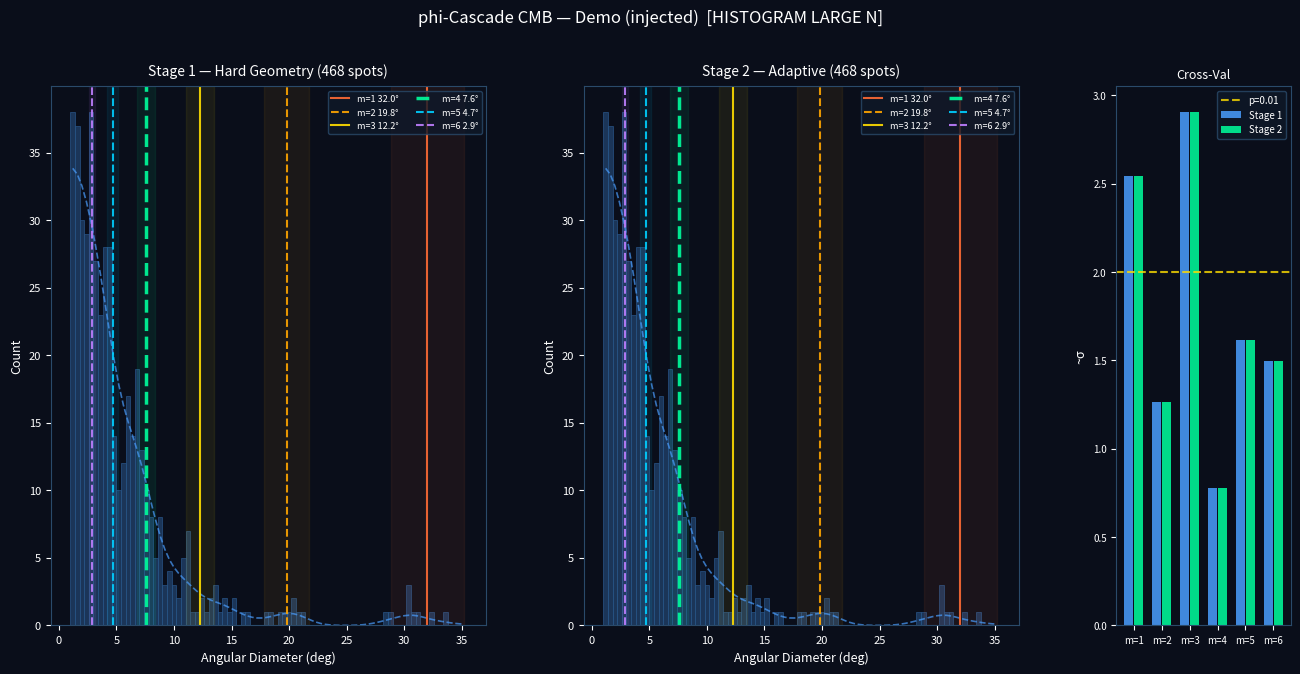

Write the Python code that produced this figure. (Note: this script raises an exception after producing the figure.)
"""
phi_cmb_scan.py
QCore Labs — Richard L. Jackson
May 2026

Three-layer phi-cascade CMB detection pipeline.

Layer 1 — Copilot's Master Pipeline (skeleton)
    Stage 1: geometric filtering
    Stage 2: feature detection with mode switching
    Unified reporting, deterministic flow

Layer 2 — Gemini's evaluate_spot() (filter logic)
    Clean, modular, extensible
    Per-order adaptive b_cut
    Unified two-stage status output

Layer 3 — Claude's f_clip (bias metric)
    Circular segment area formula (geometrically exact)
    Embedded inside Gemini's evaluate()
    Required for soft-clip classification and sky-weighting

PRE-REGISTERED CASCADE (Penrose_phi_CMB_cutoff_v3):
    theta_c = arcsin(1/sqrt(phi)) = 51.827 deg
    m=1: 32.031 deg   m=2: 19.796 deg   m=3: 12.235 deg
    m=4:  7.562 deg   m=5:  4.673 deg   m=6:  2.888 deg

USAGE:
    python3 phi_cmb_scan.py --data spots.csv
    python3 phi_cmb_scan.py --simulate
    CSV columns: l_deg, b_deg, diameter_deg
"""

import numpy as np
from scipy.stats import binomtest, norm
import scipy.ndimage as ndimage
import matplotlib
matplotlib.use('Agg')
import matplotlib.pyplot as plt
import argparse
import os

PHI = (1 + np.sqrt(5)) / 2

# ── Cascade definitions ────────────────────────────────────────────────────────
def theta_c_deg():
    return np.degrees(np.arcsin(np.sqrt(1 / PHI)))

def cascade_deg():
    tc = theta_c_deg()
    return {m: tc * PHI**(-m) for m in range(1, 7)}

def print_predictions():
    print("=" * 62)
    print("PHI-CASCADE PRE-REGISTERED ANGULAR PREDICTIONS")
    print("QCore Labs | Jackson (2026)")
    print("=" * 62)
    print(f"phi           = {PHI:.10f}")
    print(f"theta_c       = {theta_c_deg():.6f} deg")
    print(f"sin^2(theta_c) = 1/phi = {1/PHI:.10f}")
    roles = {1:"first sub-critical", 2:"second-order", 3:"third-order",
             4:"PRIMARY TEST", 5:"Penrose cutoff", 6:"CMB-S4 range"}
    print(f"\n  {'m':>3}  {'Degrees':>9}  {'Radians':>10}  Role")
    print(f"  " + "-" * 52)
    for m, d in cascade_deg().items():
        print(f"  {m:>3}  {d:>9.4f}  {np.radians(d):>10.6f}  {roles[m]}")
    print("=" * 62)

# ══════════════════════════════════════════════════════════════════════════════
# LAYER 3 — Claude's f_clip (circular segment, geometrically exact)
# Embedded here so Gemini's evaluate() can call it
# ══════════════════════════════════════════════════════════════════════════════

def clipping_fraction(b_center, diameter, b_cut):
    """
    Area fraction of spot disk occluded by galactic mask boundary.
    Uses circular segment formula — geometrically exact.
    Returns (f_clip, d_bias_fraction).
    """
    r = diameter / 2.0
    dist = abs(b_center) - b_cut
    if dist >= r:  return 0.0, 0.0
    if dist <= -r: return 1.0, 1.0
    h = r - dist
    cos_arg = np.clip((r - h) / r, -1, 1)
    seg = r**2 * np.arccos(cos_arg) - (r - h) * np.sqrt(max(0, 2*r*h - h**2))
    f = float(seg / (np.pi * r**2))
    return f, float(f * 0.5)

def sky_weight(b_cut, radius):
    """Sky availability weight: 1 / (1 - sin(b_cut + radius))."""
    avail = 1.0 - np.sin(np.radians(b_cut + radius))
    return float(1.0 / avail) if avail > 1e-6 else np.inf

# ══════════════════════════════════════════════════════════════════════════════
# LAYER 2 — Gemini's evaluate_spot() with Claude's f_clip embedded
# ══════════════════════════════════════════════════════════════════════════════

def evaluate_spot(b_center, diameter, m_order, b_base=30.0, alpha=1.0,
                  f_clip_threshold=0.05):
    """
    Gemini's unified two-stage spot evaluation.
    Claude's clipping_fraction() provides the bias metric.

    Stage 1 hard_b_cut = b_base + diameter/2  (alpha=1 enforced)
    Stage 2 adaptive   = b_base + alpha*radius (tunable)

    Returns
    -------
    stage1      : 'ACCEPTED' or 'REJECTED'
    stage2      : 'SAFE', 'SOFT_CLIP', 'CLIPPED', 'MASKED'
    f_clip      : area fraction occluded (Claude's circular segment)
    d_bias      : estimated diameter bias fraction
    sky_wt      : sky availability correction factor
    b_cut       : adaptive b_cut applied
    """
    radius = diameter / 2.0
    center_dist = abs(b_center)

    # Stage 1: strict containment (alpha=1 hardcoded by design)
    hard_cut = b_base + radius
    stage1 = ('ACCEPTED' if center_dist > hard_cut and
              center_dist - hard_cut >= radius else 'REJECTED')

    # Stage 2: adaptive cut
    b_cut = b_base + alpha * radius
    dist_to_edge = center_dist - b_cut

    if center_dist <= b_cut:
        return stage1, 'MASKED', 1.0, 1.0, np.nan, b_cut

    # Layer 3: Claude's area-fraction f_clip
    f_clip, d_bias = clipping_fraction(b_center, diameter, b_cut)

    wt = sky_weight(b_cut, radius)

    if f_clip == 0.0:
        stage2 = 'SAFE'
    elif f_clip <= f_clip_threshold:
        stage2 = 'SOFT_CLIP'
    else:
        stage2 = 'CLIPPED'
        wt = np.nan

    return stage1, stage2, round(f_clip, 4), round(d_bias, 4), wt, b_cut

# ══════════════════════════════════════════════════════════════════════════════
# LAYER 1 — Copilot's Master Pipeline (skeleton, exact structure)
# ══════════════════════════════════════════════════════════════════════════════

def geometric_filter(l_arr, b_arr, d_arr, b_base=30.0, alpha=1.0,
                     f_clip_threshold=0.05, include_soft=False):
    """Stage 1: geometric filtering. Returns safe diameters + full status."""
    cascade = cascade_deg()

    def nearest_m(d):
        return min(cascade.keys(), key=lambda m: abs(cascade[m] - d))

    evals = [evaluate_spot(b, d, nearest_m(d), b_base, alpha, f_clip_threshold)
             for b, d in zip(b_arr, d_arr)]

    stage1   = np.array([e[0] for e in evals])
    stage2   = np.array([e[1] for e in evals])
    f_clips  = np.array([e[2] for e in evals])
    d_biases = np.array([e[3] for e in evals])
    sky_wts  = np.array([e[4] if not (isinstance(e[4], float) and np.isnan(e[4]))
                         else 0.0 for e in evals])

    s1_safe = stage1 == 'ACCEPTED'
    s2_safe = (stage2 == 'SAFE') | (include_soft & (stage2 == 'SOFT_CLIP'))

    statuses = stage2  # use Stage 2 for reporting granularity

    print(f"\nGeometric Filter (b_base={b_base}, alpha={alpha})")
    print(f"  Input     : {len(d_arr):>5}")
    print(f"  Stage 1 ACCEPTED : {np.sum(s1_safe):>4}  (hard containment)")
    print(f"  SAFE      : {np.sum(stage2=='SAFE'):>4}  (f_clip = 0)")
    print(f"  SOFT_CLIP : {np.sum(stage2=='SOFT_CLIP'):>4}  (0 < f_clip <= {f_clip_threshold})")
    print(f"  CLIPPED   : {np.sum(stage2=='CLIPPED'):>4}  (f_clip > {f_clip_threshold})")
    print(f"  MASKED    : {np.sum(stage2=='MASKED'):>4}")

    return d_arr[s1_safe], d_arr[s2_safe], statuses, f_clips, sky_wts

def binomial_detection(diameters, cascade, window_frac=0.10):
    """
    Copilot's small-N detector.
    Correct for N < 100. Asks: is clustering more than uniform chance?
    """
    results = {}
    N = len(diameters)
    D_RANGE = 34.0  # 1 to 35 deg

    for m, pred in cascade.items():
        wlo = pred * (1 - window_frac)
        whi = pred * (1 + window_frac)
        observed = int(np.sum((diameters >= wlo) & (diameters <= whi)))
        p_window = (whi - wlo) / D_RANGE
        expected = N * p_window
        pval = binomtest(observed, N, p_window, alternative='greater').pvalue
        equiv_sigma = float(-norm.ppf(pval)) if 0 < pval < 1 else (8.0 if pval == 0 else 0.0)

        results[m] = {
            "pred":        pred,
            "observed":    observed,
            "expected":    round(expected, 3),
            "p_value":     round(pval, 6),
            "equiv_sigma": round(equiv_sigma, 3),
            "significant": pval < 0.01,
            "status":      ('DETECTED'     if pval < 0.01 else
                            'MARGINAL'     if pval < 0.05 else
                            'NOT DETECTED'),
            "method":      "binomial"
        }
    return results

def histogram_sigma_detection(diameters, cascade, bin_width=0.4):
    """
    Copilot's large-N detector.
    Correct for N >= 100. Histogram + Gaussian baseline.
    """
    bins = np.arange(1.0, 35.5, bin_width)
    counts, edges = np.histogram(diameters, bins=bins)
    centers = 0.5 * (edges[:-1] + edges[1:])
    baseline = ndimage.gaussian_filter1d(counts.astype(float), sigma=3.0)

    results = {}
    for m, pred in cascade.items():
        wlo, whi = pred * 0.90, pred * 1.10
        inw = (centers >= wlo) & (centers <= whi)
        if not np.any(inw):
            results[m] = {"pred": pred, "peak": 0, "base": 0,
                          "excess": 0, "status": "NO BINS", "method": "histogram"}
            continue
        peak   = float(np.max(counts[inw]))
        base   = float(np.mean(baseline[inw]))
        sigma  = np.sqrt(max(base, 1.0))
        excess = (peak - base) / sigma
        results[m] = {
            "pred":        pred,
            "peak":        peak,
            "base":        base,
            "equiv_sigma": round(excess, 3),
            "p_value":     None,
            "significant": excess > 2.0,
            "status":      ('DETECTED'     if excess > 2.0 else
                            'MARGINAL'     if excess > 1.0 else
                            'NOT DETECTED'),
            "method":      "histogram"
        }
    return results

def run_phi_cascade_pipeline(csv_data, b_base=30.0, alpha=1.0,
                              f_clip_threshold=0.05, include_soft=False,
                              small_n_threshold=100, bin_width=0.4):
    """
    Copilot's master pipeline — exact structure preserved.
    Stage 1: geometric filtering
    Stage 2: feature detection with automatic mode switching
    """
    l_arr = np.array([x[0] for x in csv_data])
    b_arr = np.array([x[1] for x in csv_data])
    d_arr = np.array([x[2] for x in csv_data])

    # Stage 1: geometric filter
    d_s1, d_s2, statuses, f_clips, sky_wts = geometric_filter(
        l_arr, b_arr, d_arr, b_base, alpha, f_clip_threshold, include_soft)

    cascade = cascade_deg()
    N = len(d_s1)

    # Stage 2: mode-switched detection
    if N < small_n_threshold:
        detection_s1 = binomial_detection(d_s1, cascade)
        detection_s2 = binomial_detection(d_s2, cascade)
        mode = "BINOMIAL_SMALL_N"
    else:
        detection_s1 = histogram_sigma_detection(d_s1, cascade, bin_width)
        detection_s2 = histogram_sigma_detection(d_s2, cascade, bin_width)
        mode = "HISTOGRAM_LARGE_N"

    return {
        "N_input":     len(csv_data),
        "N_safe_s1":   len(d_s1),
        "N_safe_s2":   len(d_s2),
        "statuses":    statuses,
        "f_clips":     f_clips,
        "sky_weights": sky_wts,
        "mode":        mode,
        "detection_s1": detection_s1,
        "detection_s2": detection_s2,
        "d_s1":        d_s1,
        "d_s2":        d_s2,
    }

# ── Reporting ──────────────────────────────────────────────────────────────────
def print_results(result):
    mode = result["mode"]
    print(f"\n{'='*62}")
    print(f"FEATURE DETECTION  [{mode}]")
    print(f"{'='*62}")

    for label, det in [("Stage 1 — Hard Geometry", result["detection_s1"]),
                       ("Stage 2 — Adaptive",      result["detection_s2"])]:
        n = result["N_safe_s1"] if "Stage 1" in label else result["N_safe_s2"]
        print(f"\n  {label} ({n} spots)")
        if mode == "BINOMIAL_SMALL_N":
            print(f"  {'m':>3}  {'Pred°':>7}  {'N_in':>5}  {'Expect':>7}  "
                  f"{'p-value':>9}  {'~σ':>6}  Status")
            print(f"  " + "-" * 58)
            for m, r in det.items():
                mk = " <<<" if r["status"] == "DETECTED" else ""
                print(f"  {m:>3}  {r['pred']:>7.3f}  {r['observed']:>5}  "
                      f"{r['expected']:>7.3f}  {r['p_value']:>9.6f}  "
                      f"{r['equiv_sigma']:>6.2f}  {r['status']}{mk}")
        else:
            print(f"  {'m':>3}  {'Pred°':>7}  {'Peak':>6}  {'Base':>7}  "
                  f"{'σ':>7}  Status")
            print(f"  " + "-" * 50)
            for m, r in det.items():
                mk = " <<<" if r["status"] == "DETECTED" else ""
                print(f"  {m:>3}  {r['pred']:>7.3f}  {r.get('peak',0):>6.1f}  "
                      f"{r.get('base',0):>7.2f}  {r['equiv_sigma']:>7.2f}  "
                      f"{r['status']}{mk}")

    print(f"\n{'='*62}")
    print("CROSS-VALIDATION")
    print(f"{'='*62}")
    print(f"  {'m':>3}  {'Pred°':>7}  {'Stage1':>12}  {'Stage2':>12}  Verdict")
    print(f"  " + "-" * 58)
    cascade = cascade_deg()
    for m in cascade:
        s1 = result["detection_s1"].get(m, {}).get("status", "---")
        s2 = result["detection_s2"].get(m, {}).get("status", "---")
        verdict = ("STRONG CONFIRMATION" if s1 == "DETECTED" and s2 == "DETECTED" else
                   "Stage1 only"         if s1 == "DETECTED" else
                   "Stage2 only"         if s2 == "DETECTED" else
                   "marginal"            if "MARGINAL" in (s1, s2) else
                   "not detected")
        print(f"  {m:>3}  {cascade[m]:>7.3f}  {s1:>12}  {s2:>12}  {verdict}")

    m4_s1 = result["detection_s1"].get(4, {}).get("status", "---")
    m4_s2 = result["detection_s2"].get(4, {}).get("status", "---")
    print(f"\n  PRIMARY TEST (m=4 at 7.562 deg):")
    if m4_s1 == "DETECTED" and m4_s2 == "DETECTED":
        print(f"  STRONG POSITIVE — confirmed in both stages")
    elif m4_s1 == "DETECTED":
        print(f"  POSITIVE in Stage 1 only")
    elif m4_s2 == "DETECTED":
        print(f"  POSITIVE in Stage 2 only — check bias")
    else:
        print(f"  NOT DETECTED")

# ── Plot ───────────────────────────────────────────────────────────────────────
def plot_results(result, output_path, title):
    fig = plt.figure(figsize=(16, 7), facecolor='#0a0e1a')
    gs  = fig.add_gridspec(1, 3, width_ratios=[3, 3, 1.2], wspace=0.28)
    ax1 = fig.add_subplot(gs[0])
    ax2 = fig.add_subplot(gs[1])
    ax3 = fig.add_subplot(gs[2])
    for a in (ax1, ax2, ax3): a.set_facecolor('#0a0e1a')

    cascade = cascade_deg()
    colors = {1:'#ff6b35',2:'#ffa500',3:'#ffdd00',
              4:'#00ff9d',5:'#00cfff',6:'#bf7fff'}

    def draw_panel(ax, diameters, det, label):
        bins = np.arange(1.0, 35.5, 0.4)
        counts, edges = np.histogram(diameters, bins=bins)
        centers = 0.5*(edges[:-1]+edges[1:])
        bw = centers[1]-centers[0] if len(centers)>1 else 0.4
        ax.bar(centers, counts, width=bw, color='#1e3a5f',
               edgecolor='#2a5a8f', lw=0.5, alpha=0.9)
        baseline = ndimage.gaussian_filter1d(counts.astype(float), sigma=3.0)
        ax.plot(centers, baseline, color='#4a9eff', lw=1.2, ls='--', alpha=0.7)
        for m, pred in cascade.items():
            c = colors[m]
            if 1.0 <= pred <= 35.0:
                st = det.get(m, {}).get("status","---")
                lw = 2.5 if m == 4 else 1.5
                ls = '-' if st == 'DETECTED' else '--'
                ax.axvline(pred, color=c, lw=lw, ls=ls, alpha=0.9,
                           label=f'm={m} {pred:.1f}°')
                ax.axvspan(pred*0.90, pred*1.10, alpha=0.07, color=c)
        ax.set_title(label, color='white', fontsize=10, pad=8)
        ax.set_xlabel('Angular Diameter (deg)', color='white', fontsize=9)
        ax.set_ylabel('Count', color='white', fontsize=9)
        ax.tick_params(colors='white', labelsize=8)
        for sp in ax.spines.values(): sp.set_edgecolor('#2a4a6a')
        ax.legend(fontsize=6.5, facecolor='#0f1929', edgecolor='#2a4a6a',
                  labelcolor='white', ncol=2, loc='upper right')

    draw_panel(ax1, result["d_s1"], result["detection_s1"],
               f"Stage 1 — Hard Geometry ({result['N_safe_s1']} spots)")
    draw_panel(ax2, result["d_s2"], result["detection_s2"],
               f"Stage 2 — Adaptive ({result['N_safe_s2']} spots)")

    # Cross-validation sigma bar chart
    m_vals = list(range(1, 7))
    s1_sig = [result["detection_s1"].get(m,{}).get("equiv_sigma",0) or 0 for m in m_vals]
    s2_sig = [result["detection_s2"].get(m,{}).get("equiv_sigma",0) or 0 for m in m_vals]
    x = np.arange(1, 7)
    ax3.bar(x-0.18, s1_sig, 0.32, color='#4a9eff', alpha=0.85, label='Stage 1')
    ax3.bar(x+0.18, s2_sig, 0.32, color='#00ff9d', alpha=0.85, label='Stage 2')
    ax3.axhline(2.0, color='#ffdd00', lw=1.5, ls='--', alpha=0.8, label='p=0.01')
    ax3.set_xticks(x)
    ax3.set_xticklabels([f'm={m}' for m in m_vals], color='white', fontsize=7)
    ax3.set_ylabel('~σ', color='white', fontsize=9)
    ax3.set_title('Cross-Val', color='white', fontsize=9, pad=6)
    ax3.tick_params(colors='white', labelsize=7)
    for sp in ax3.spines.values(): sp.set_edgecolor('#2a4a6a')
    ax3.legend(fontsize=7, facecolor='#0f1929', edgecolor='#2a4a6a', labelcolor='white')

    mode_label = result["mode"].replace("_"," ")
    fig.suptitle(f"{title}  [{mode_label}]", color='white', fontsize=12, y=0.99)
    plt.savefig(output_path, dpi=150, facecolor='#0a0e1a', bbox_inches='tight')
    print(f"\nPlot saved: {output_path}")
    plt.close()

# ── Data I/O ───────────────────────────────────────────────────────────────────
def load_csv(filepath):
    import csv
    rows = []
    with open(filepath) as f:
        reader = csv.DictReader(f)
        headers = reader.fieldnames or []
        l_col = next((h for h in headers if 'l' in h.lower()), None)
        b_col = next((h for h in headers if 'b' in h.lower()), None)
        d_col = next((h for h in headers if 'diam' in h.lower() or 'angular' in h.lower()), None)
        if not (l_col and b_col and d_col):
            raise ValueError(f"Need l_deg, b_deg, diameter_deg. Found: {headers}")
        for row in reader:
            rows.append((float(row[l_col]), float(row[b_col]), float(row[d_col])))
    return rows

def generate_demo(n=800, inject=True, seed=42):
    rng = np.random.default_rng(seed)
    cascade = cascade_deg()
    data = []
    while len(data) < n:
        b = np.degrees(np.arcsin(rng.uniform(0.25,1.0))) * rng.choice([-1,1])
        l = rng.uniform(0, 360)
        d = rng.exponential(4.5) + 1.0
        if 1.0 < d < 35.0:
            data.append((l, b, d))
    if inject:
        for m, deg in cascade.items():
            if deg < 1.5: continue
            for _ in range(max(4, int(15/m))):
                b_min = 30.0 + deg/2.0 + 2.0
                b = rng.uniform(b_min, 85.0) * rng.choice([-1,1])
                data.append((rng.uniform(0,360), b,
                             rng.normal(deg, deg*0.07)))
    return [(l,b,d) for l,b,d in data if 1.0 < d < 35.0]

# ── Main ───────────────────────────────────────────────────────────────────────
def main():
    parser = argparse.ArgumentParser(
        description='phi-CMB Cascade Pipeline — QCore Labs')
    parser.add_argument('--data',      type=str, default=None)
    parser.add_argument('--simulate',  action='store_true')
    parser.add_argument('--no-inject', dest='inject', action='store_false', default=True)
    parser.add_argument('--b-base',    type=float, default=30.0)
    parser.add_argument('--alpha',     type=float, default=1.0)
    parser.add_argument('--output',    type=str,
        default='/mnt/user-data/outputs/phi_cmb_cascade_scan.png')
    args = parser.parse_args()

    print_predictions()

    if args.data:
        csv_data = load_csv(args.data)
        title = f"phi-Cascade CMB — Real Data ({len(csv_data)} spots)"
    else:
        csv_data = generate_demo(inject=args.inject)
        mode = "injected" if args.inject else "background"
        title = f"phi-Cascade CMB — Demo ({mode})"

    print(f"\nTotal input: {len(csv_data)} spots")

    result = run_phi_cascade_pipeline(
        csv_data, b_base=args.b_base, alpha=args.alpha)

    print_results(result)
    plot_results(result, args.output, title)

if __name__ == '__main__':
    main()
